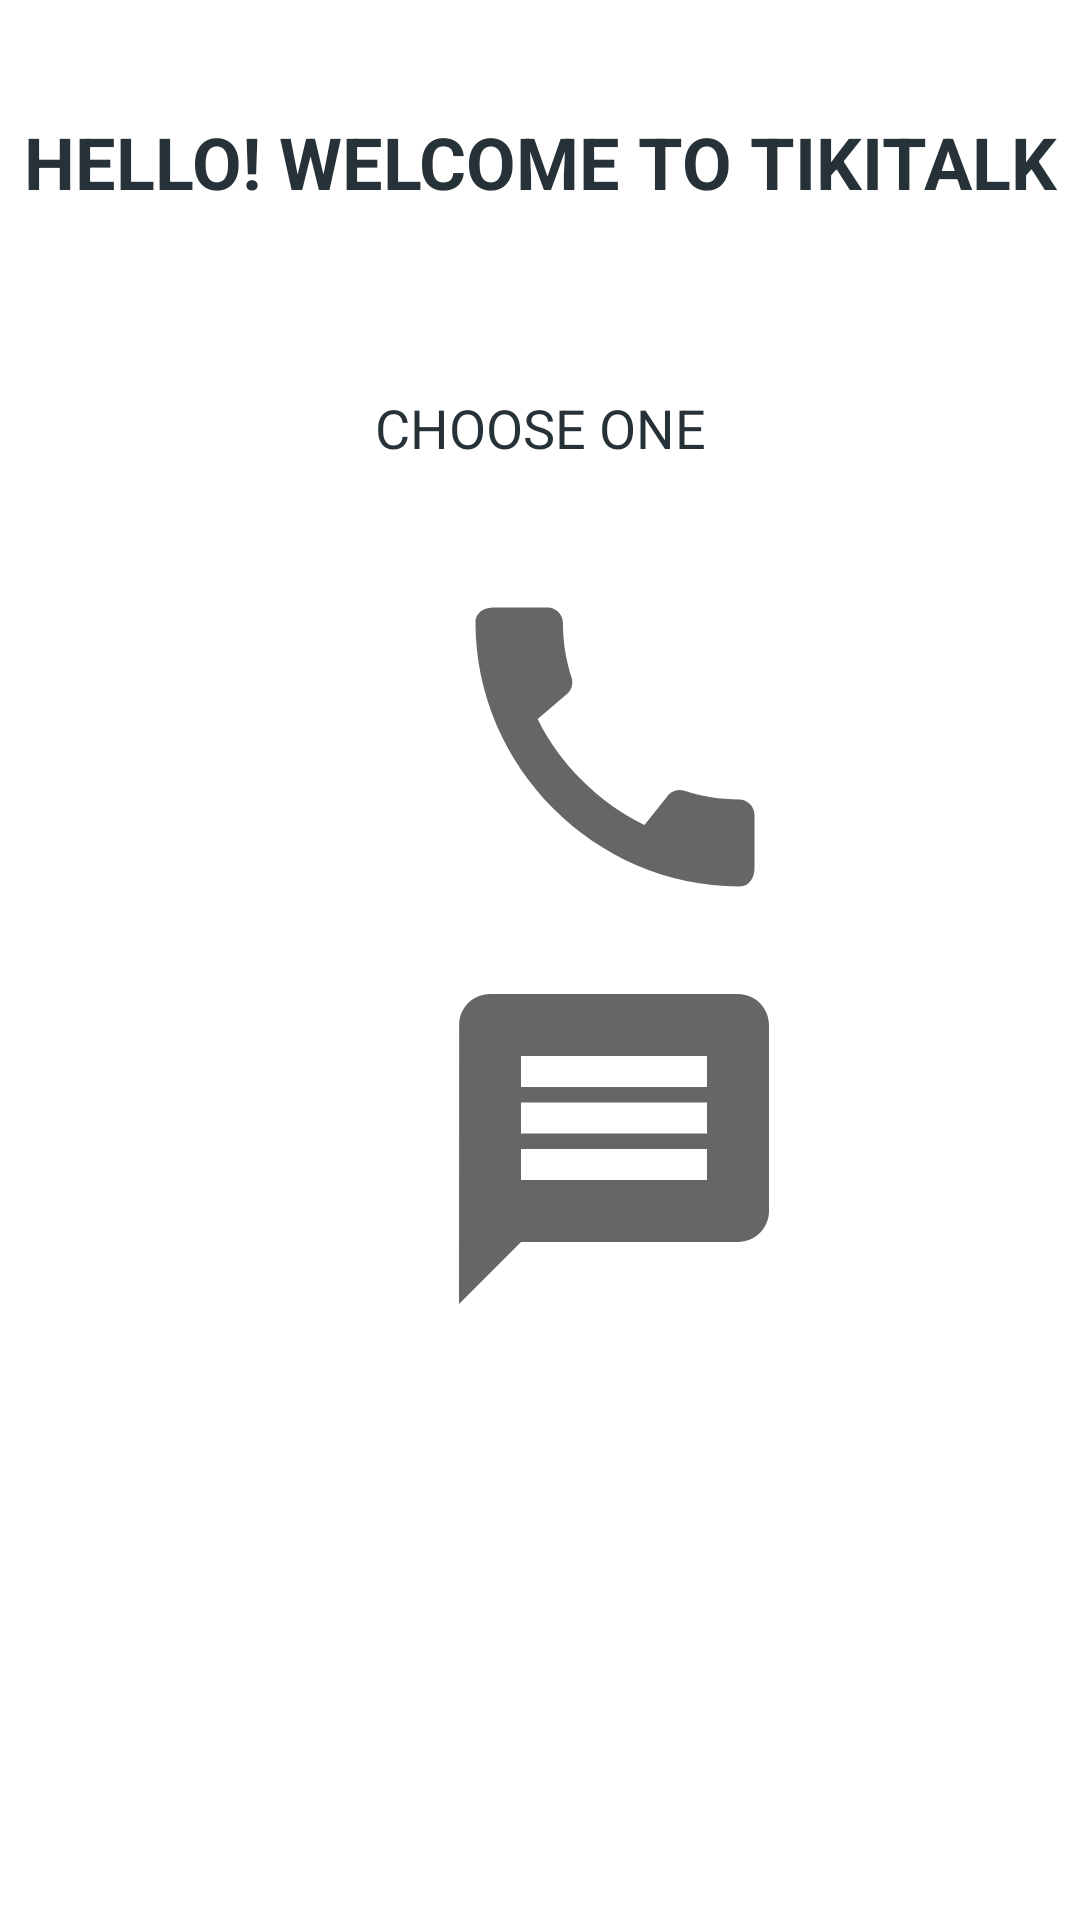

This screen was rendered from an Android layout file. Write that file and the resources it references.
<!-- AndroidManifest.xml: application theme Theme.Tikitalk -->
<!-- res/layout/activity_main_page.xml -->
<?xml version="1.0" encoding="utf-8"?>
<LinearLayout xmlns:android="http://schemas.android.com/apk/res/android"
    xmlns:app="http://schemas.android.com/apk/res-auto"
    xmlns:tools="http://schemas.android.com/tools"
    android:layout_width="match_parent"
    android:layout_height="match_parent"
    android:orientation="vertical"
    tools:context=".MainPage">

    <TextView
        android:id="@+id/mainDisplay"
        android:layout_width="match_parent"
        android:layout_height="108dp"
        android:gravity="center|center_horizontal"
        android:text="@string/hello_welcome_to_tikitalk"
        android:textAllCaps="true"
        android:textColor="#263238"
        android:textSize="24sp"
        android:textStyle="bold" />

    <TextView
        android:id="@+id/simpletext"
        android:layout_width="match_parent"
        android:layout_height="69dp"
        android:gravity="center|center_horizontal"
        android:text="@string/choose_one"
        android:textAllCaps="true"
        android:textColor="#263238"
        android:textSize="18sp" />

    <ImageView
        android:id="@+id/imageCall"
        android:layout_width="370dp"
        android:layout_height="124dp"
        android:layout_marginStart="20dp"
        android:layout_marginLeft="20dp"
        android:layout_marginTop="10dp"
        android:layout_marginEnd="20dp"
        android:layout_marginRight="20dp"
        android:clickable="true"
        android:longClickable="false"
        app:srcCompat="@drawable/ic_baseline_call_24"
        android:focusable="true" />

    <ImageView
        android:id="@+id/imageMessage"
        android:layout_width="369dp"
        android:layout_height="124dp"
        android:layout_marginStart="20dp"
        android:layout_marginLeft="20dp"
        android:layout_marginTop="10dp"
        android:layout_marginEnd="20dp"
        android:layout_marginRight="20dp"
        android:clickable="true"
        app:srcCompat="@drawable/ic_baseline_message_24"
        android:focusable="true" />

    <ImageView
        android:id="@+id/imageEmail"
        android:layout_width="match_parent"
        android:layout_height="139dp"
        android:layout_marginStart="20dp"
        android:layout_marginLeft="20dp"
        android:layout_marginTop="10dp"
        android:layout_marginEnd="20dp"
        android:layout_marginRight="20dp"
        android:clickable="true"
        app:srcCompat="@drawable/ic_baseline_email_24"
        android:focusable="true" />

</LinearLayout>
<!-- resources referenced by this layout -->
<resources>
  <!-- drawable ic_baseline_call_24 (drawable) -->
  <vector android:height="40dp" android:tint="?attr/colorControlNormal"
      android:viewportHeight="24" android:viewportWidth="24"
      android:width="40dp" xmlns:android="http://schemas.android.com/apk/res/android">
      <path android:fillColor="#16D31D" android:pathData="M20.01,15.38c-1.23,0 -2.42,-0.2 -3.53,-0.56 -0.35,-0.12 -0.74,-0.03 -1.01,0.24l-1.57,1.97c-2.83,-1.35 -5.48,-3.9 -6.89,-6.83l1.95,-1.66c0.27,-0.28 0.35,-0.67 0.24,-1.02 -0.37,-1.11 -0.56,-2.3 -0.56,-3.53 0,-0.54 -0.45,-0.99 -0.99,-0.99H4.19C3.65,3 3,3.24 3,3.99 3,13.28 10.73,21 20.01,21c0.71,0 0.99,-0.63 0.99,-1.18v-3.45c0,-0.54 -0.45,-0.99 -0.99,-0.99z"/>
  </vector>
  <!-- drawable ic_baseline_message_24 (drawable) -->
  <vector android:autoMirrored="true" android:height="40dp"
      android:tint="?attr/colorControlNormal" android:viewportHeight="24"
      android:viewportWidth="24" android:width="40dp" xmlns:android="http://schemas.android.com/apk/res/android">
      <path android:fillColor="#C5B41F" android:pathData="M20,2L4,2c-1.1,0 -1.99,0.9 -1.99,2L2,22l4,-4h14c1.1,0 2,-0.9 2,-2L22,4c0,-1.1 -0.9,-2 -2,-2zM18,14L6,14v-2h12v2zM18,11L6,11L6,9h12v2zM18,8L6,8L6,6h12v2z"/>
  </vector>
  <string name="choose_one">Choose one</string>
  <string name="hello_welcome_to_tikitalk">Hello! Welcome to tikitalk</string>
  <style name="Theme.Tikitalk" parent="Theme.MaterialComponents.DayNight.DarkActionBar">
          
          <item name="colorPrimary">@color/purple_500</item>
          <item name="colorPrimaryVariant">@color/purple_700</item>
          <item name="colorOnPrimary">@color/white</item>
          
          <item name="colorSecondary">@color/teal_200</item>
          <item name="colorSecondaryVariant">@color/teal_700</item>
          <item name="colorOnSecondary">@color/black</item>
          
          <item name="android:statusBarColor" tools:targetApi="l">?attr/colorPrimaryVariant</item>
          
      </style>
  <color name="purple_500">#37474f</color>
  <color name="purple_700">#546e7a</color>
  <color name="white">#FFFFFFFF</color>
  <color name="teal_200">#607d8b</color>
  <color name="teal_700">#263238</color>
  <color name="black">#FF000000</color>
</resources>
